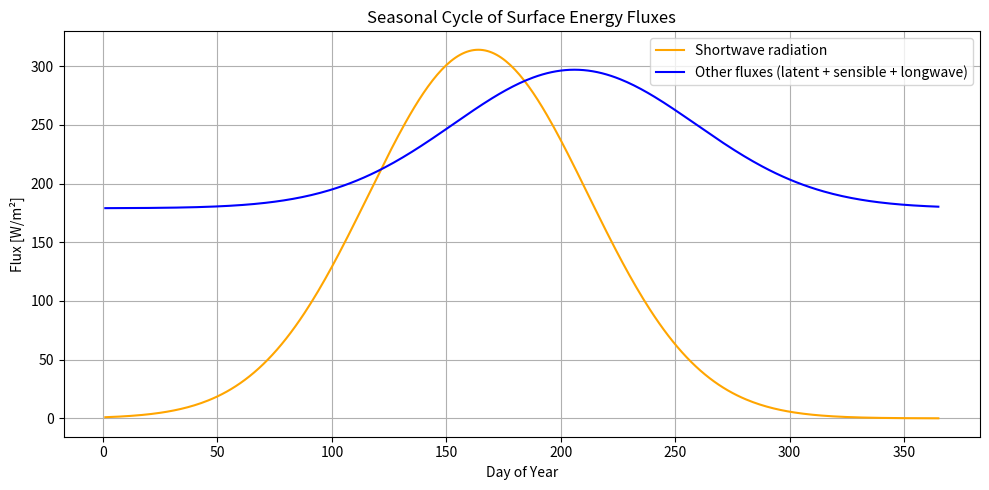

Generate this figure with matplotlib:
import numpy as np
#import OD_sea_ice_model
import matplotlib.pyplot as plt


# Nr. 2.1
def shortwave(doy):
    return 314.0 * np.exp(-(doy - 164)**2 / 4608.0)

def otherfluxes(doy):
    return 118.0 * np.exp(-0.5 * (doy - 206)**2 / (53**2)) + 179.0

def albedo():
    albice = 0.64  # bare ice albedo
    return albice


days = np.arange(1, 366)  # 1..365

sw = shortwave(days)
of = otherfluxes(days)

plt.figure(figsize=(10, 5))
plt.plot(days, sw, label="Shortwave radiation", color="orange")
plt.plot(days, of, label="Other fluxes (latent + sensible + longwave)", color="blue")

plt.xlabel("Day of Year")
plt.ylabel("Flux [W/m²]")
plt.title("Seasonal Cycle of Surface Energy Fluxes")
plt.legend()
plt.grid(True)
plt.tight_layout()
plt.show()
